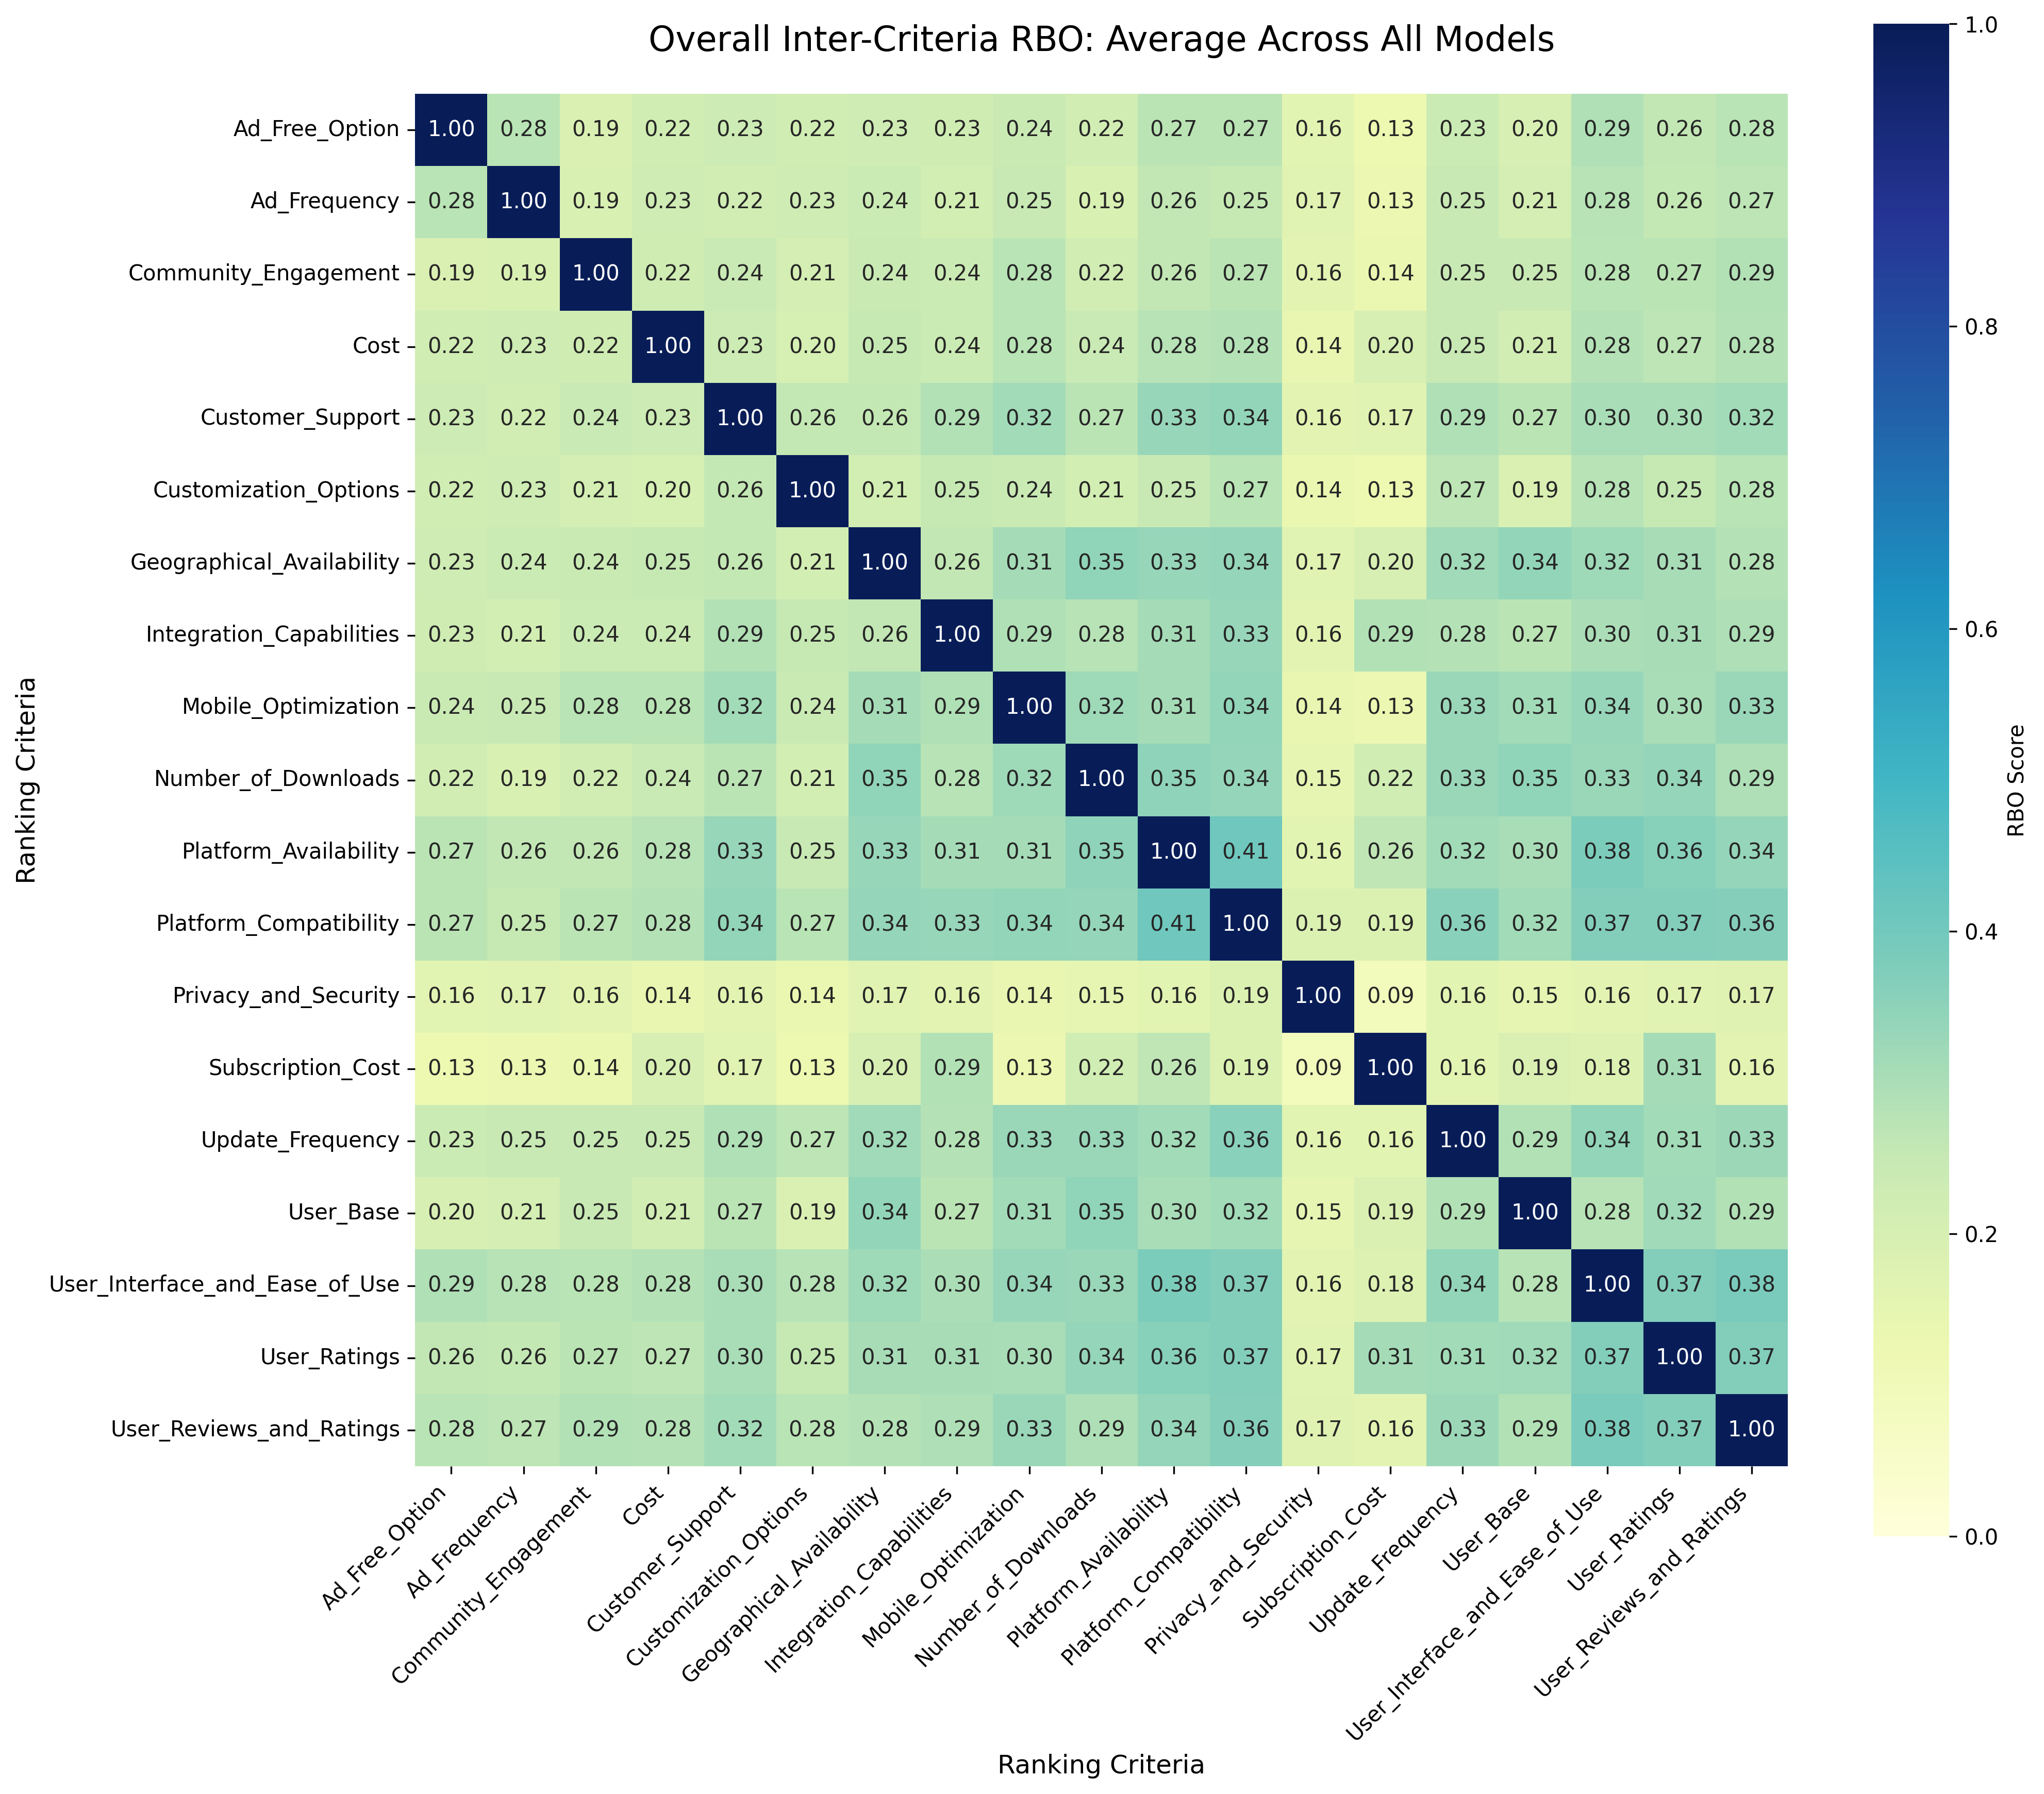

The table this chart was drawn from, first rows:
, Ad_Free_Option, Ad_Frequency, Community_Engagement, Cost, Customer_Support, Customization_Options, Geographical_Availability, Integration_Capabilities, Mobile_Optimization, Number_of_Downloads, Platform_Availability, Platform_Compatibility, Privacy_and_Security, Subscription_Cost, Update_Frequency, User_Base, User_Interface_and_Ease_of_Use, User_Ratings, User_Reviews_and_Ratings
Ad_Free_Option, 1.0, 0.2764, 0.1889, 0.219, 0.2307, 0.2226, 0.2296, 0.2262, 0.2403, 0.218, 0.2725, 0.272, 0.1621, 0.1259, 0.2346, 0.1988, 0.2917, 0.2616, 0.2763
Ad_Frequency, 0.2764, 1.0, 0.1918, 0.2275, 0.2187, 0.2296, 0.2382, 0.2133, 0.2495, 0.1939, 0.2584, 0.2512, 0.1707, 0.1306, 0.2474, 0.2094, 0.2775, 0.2576, 0.2683
Community_Engagement, 0.1889, 0.1918, 1.0, 0.2238, 0.2446, 0.2101, 0.2398, 0.2373, 0.2772, 0.2153, 0.2606, 0.2733, 0.1567, 0.1385, 0.2489, 0.2486, 0.2769, 0.27, 0.2854
Cost, 0.219, 0.2275, 0.2238, 1.0, 0.2327, 0.1992, 0.2508, 0.2365, 0.2769, 0.2426, 0.2788, 0.2813, 0.1433, 0.1965, 0.2491, 0.2149, 0.2842, 0.2687, 0.2831
Customer_Support, 0.2307, 0.2187, 0.2446, 0.2327, 1.0, 0.2561, 0.255, 0.2883, 0.3152, 0.2699, 0.3321, 0.3399, 0.1565, 0.1708, 0.2917, 0.2729, 0.3047, 0.3026, 0.3152
Customization_Options, 0.2226, 0.2296, 0.2101, 0.1992, 0.2561, 1.0, 0.2129, 0.2534, 0.242, 0.2125, 0.2497, 0.2743, 0.1366, 0.1255, 0.2672, 0.19, 0.2779, 0.253, 0.2753
Geographical_Availability, 0.2296, 0.2382, 0.2398, 0.2508, 0.255, 0.2129, 1.0, 0.2609, 0.3097, 0.3453, 0.3326, 0.3375, 0.1683, 0.1982, 0.3196, 0.3425, 0.3207, 0.3056, 0.2848
Integration_Capabilities, 0.2262, 0.2133, 0.2373, 0.2365, 0.2883, 0.2534, 0.2609, 1.0, 0.29, 0.2805, 0.3123, 0.3334, 0.1593, 0.2867, 0.282, 0.2712, 0.2999, 0.306, 0.294
Mobile_Optimization, 0.2403, 0.2495, 0.2772, 0.2769, 0.3152, 0.242, 0.3097, 0.29, 1.0, 0.3219, 0.3119, 0.3431, 0.1414, 0.1296, 0.33, 0.3126, 0.3358, 0.303, 0.3301
Number_of_Downloads, 0.218, 0.1939, 0.2153, 0.2426, 0.2699, 0.2125, 0.3453, 0.2805, 0.3219, 1.0, 0.349, 0.3376, 0.1486, 0.2191, 0.3298, 0.3455, 0.332, 0.3362, 0.2945
Platform_Availability, 0.2725, 0.2584, 0.2606, 0.2788, 0.3321, 0.2497, 0.3326, 0.3123, 0.3119, 0.349, 1.0, 0.41, 0.1615, 0.2622, 0.3152, 0.3033, 0.3804, 0.3605, 0.3377
Platform_Compatibility, 0.272, 0.2512, 0.2733, 0.2813, 0.3399, 0.2743, 0.3375, 0.3334, 0.3431, 0.3376, 0.41, 1.0, 0.1859, 0.1857, 0.3556, 0.3162, 0.3694, 0.368, 0.3649
Privacy_and_Security, 0.1621, 0.1707, 0.1567, 0.1433, 0.1565, 0.1366, 0.1683, 0.1593, 0.1414, 0.1486, 0.1615, 0.1859, 1.0, 0.09161, 0.1631, 0.1507, 0.1581, 0.1668, 0.1737
Subscription_Cost, 0.1259, 0.1306, 0.1385, 0.1965, 0.1708, 0.1255, 0.1982, 0.2867, 0.1296, 0.2191, 0.2622, 0.1857, 0.09161, 1.0, 0.1632, 0.1904, 0.1765, 0.3111, 0.1575
Update_Frequency, 0.2346, 0.2474, 0.2489, 0.2491, 0.2917, 0.2672, 0.3196, 0.282, 0.33, 0.3298, 0.3152, 0.3556, 0.1631, 0.1632, 1.0, 0.2861, 0.3423, 0.3128, 0.3254
User_Base, 0.1988, 0.2094, 0.2486, 0.2149, 0.2729, 0.19, 0.3425, 0.2712, 0.3126, 0.3455, 0.3033, 0.3162, 0.1507, 0.1904, 0.2861, 1.0, 0.2798, 0.3178, 0.2882
User_Interface_and_Ease_of_Use, 0.2917, 0.2775, 0.2769, 0.2842, 0.3047, 0.2779, 0.3207, 0.2999, 0.3358, 0.332, 0.3804, 0.3694, 0.1581, 0.1765, 0.3423, 0.2798, 1.0, 0.3703, 0.3837
User_Ratings, 0.2616, 0.2576, 0.27, 0.2687, 0.3026, 0.253, 0.3056, 0.306, 0.303, 0.3362, 0.3605, 0.368, 0.1668, 0.3111, 0.3128, 0.3178, 0.3703, 1.0, 0.3709
User_Reviews_and_Ratings, 0.2763, 0.2683, 0.2854, 0.2831, 0.3152, 0.2753, 0.2848, 0.294, 0.3301, 0.2945, 0.3377, 0.3649, 0.1737, 0.1575, 0.3254, 0.2882, 0.3837, 0.3709, 1.0
